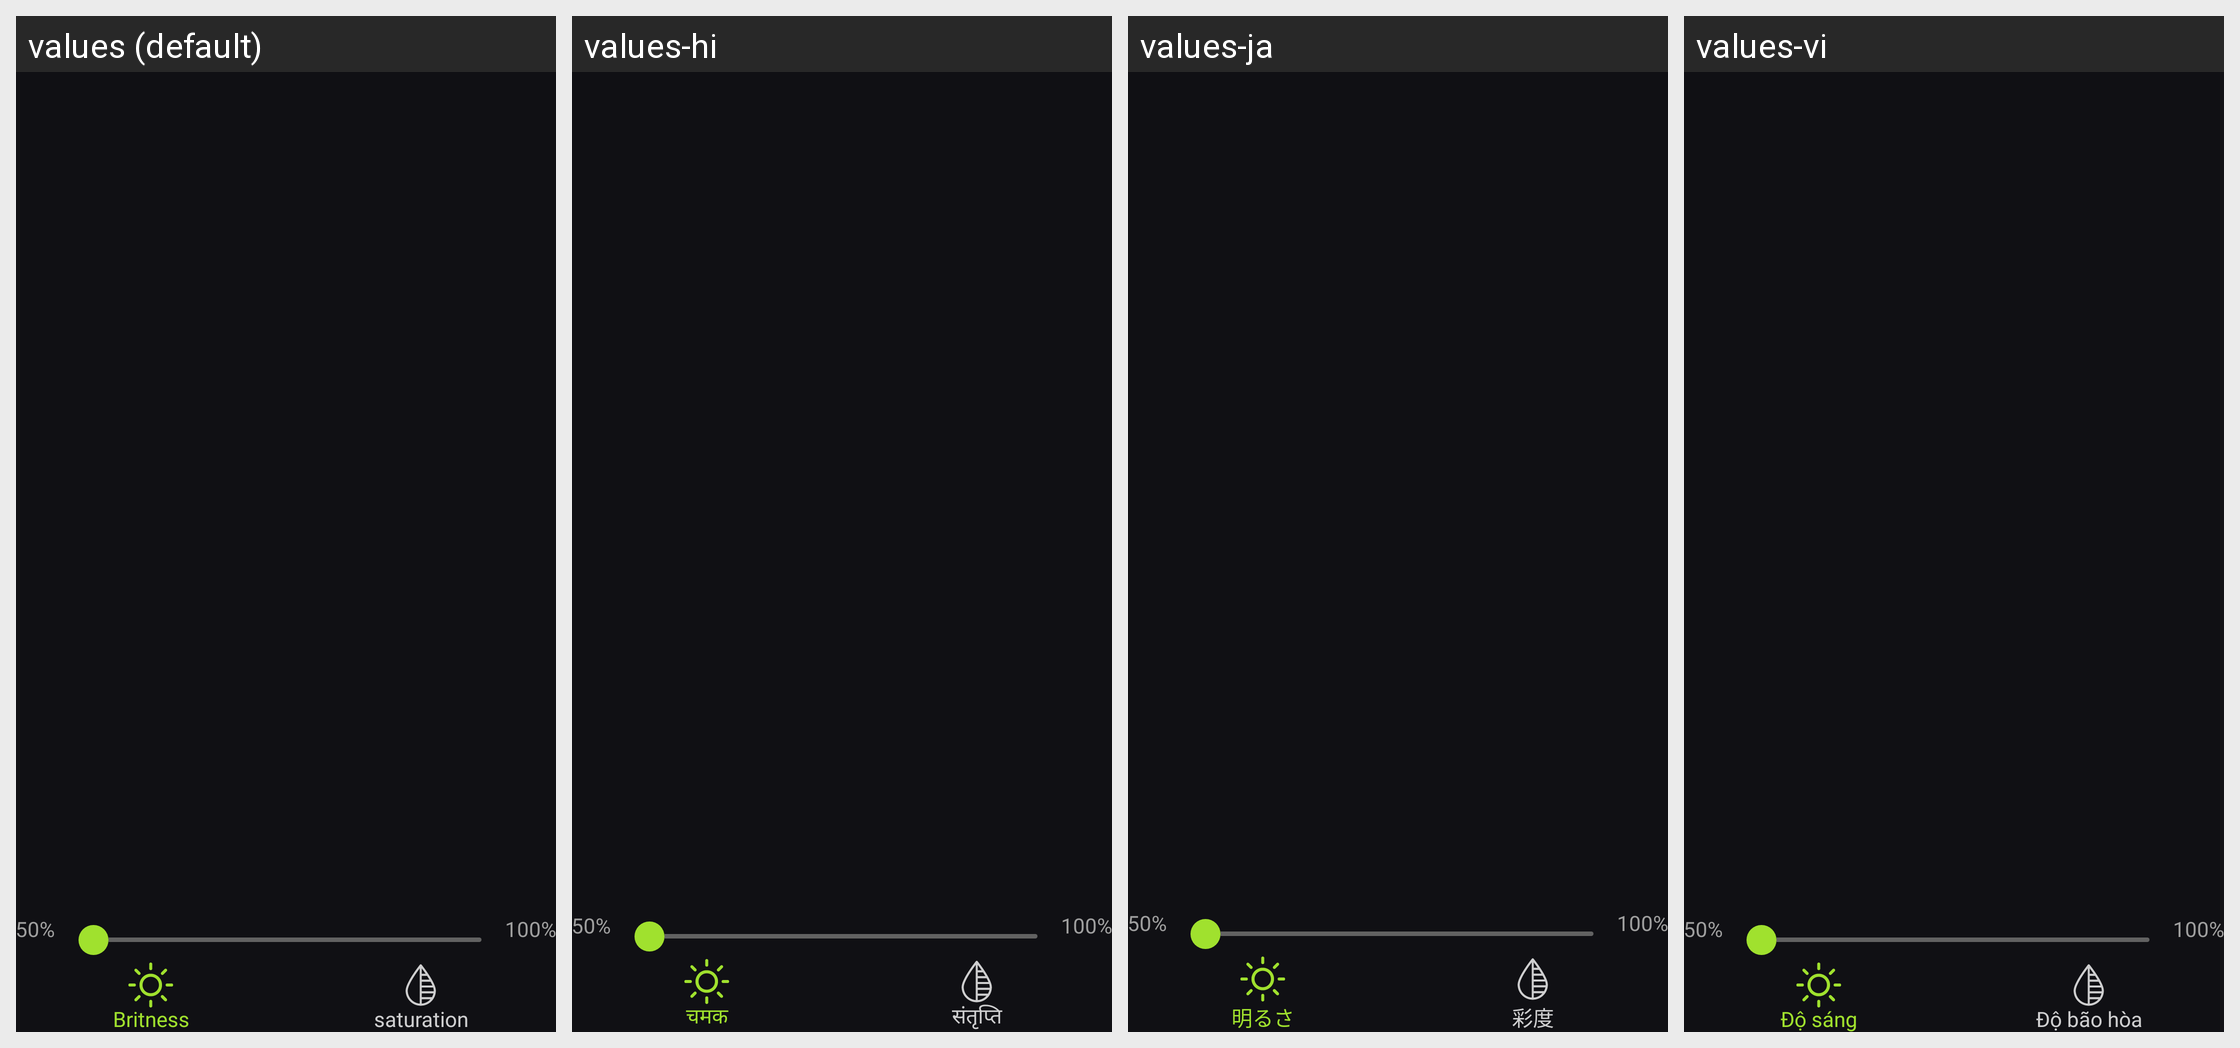

The same Android screen rendered under several of its app's locales, left to right. List the strings drawn on it with the default value and each locale's translation.
Android screen res/layout/include_lighting.xml rendered under 4 locales, left to right: values (default), values-hi, values-ja, values-vi. Device: Nexus 5 (rendered at 1080×1920; each locale shown at half size, 540×960, under a caption strip naming it); theme Theme.EditPhotoVideo.
Other locales in the repository, not shown: values-de, values-es, values-fr, values-in, values-pt.
Strings drawn on this screen, with the default value and each locale's value (text and hints the layout hard-codes, and strings that could not be matched under every locale, appear in the picture but are not listed):

britness
  values: Britness
  values-hi: चमक
  values-ja: 明るさ
  values-vi: Độ sáng

saturation
  values: saturation
  values-hi: संतृप्ति
  values-ja: 彩度
  values-vi: Độ bão hòa
